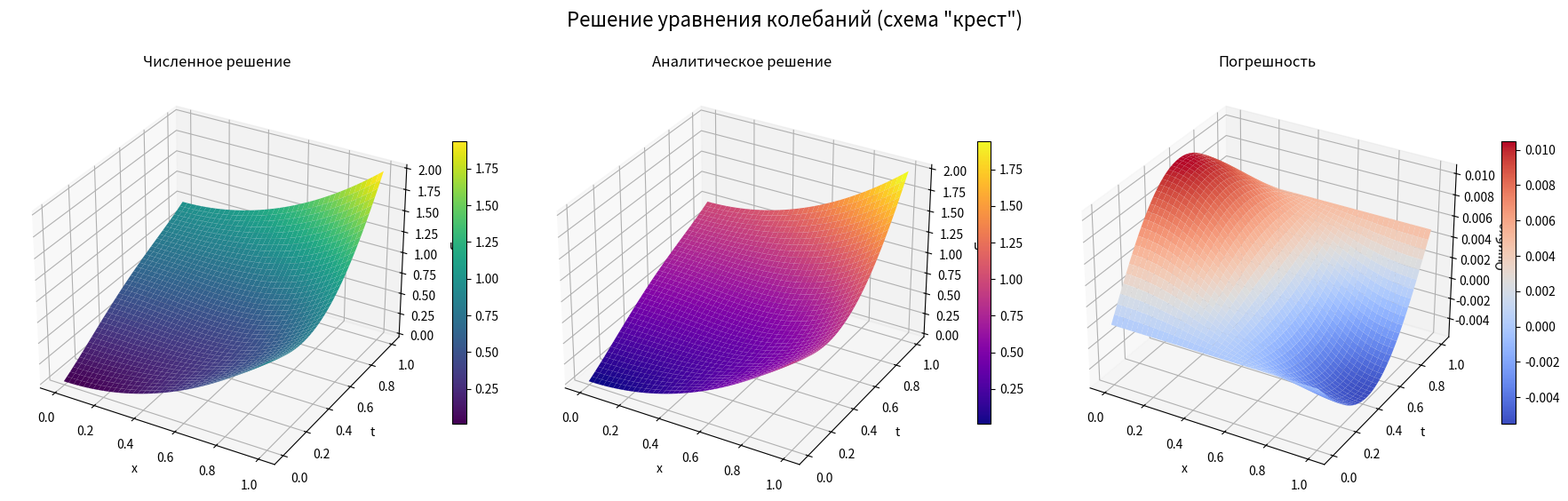
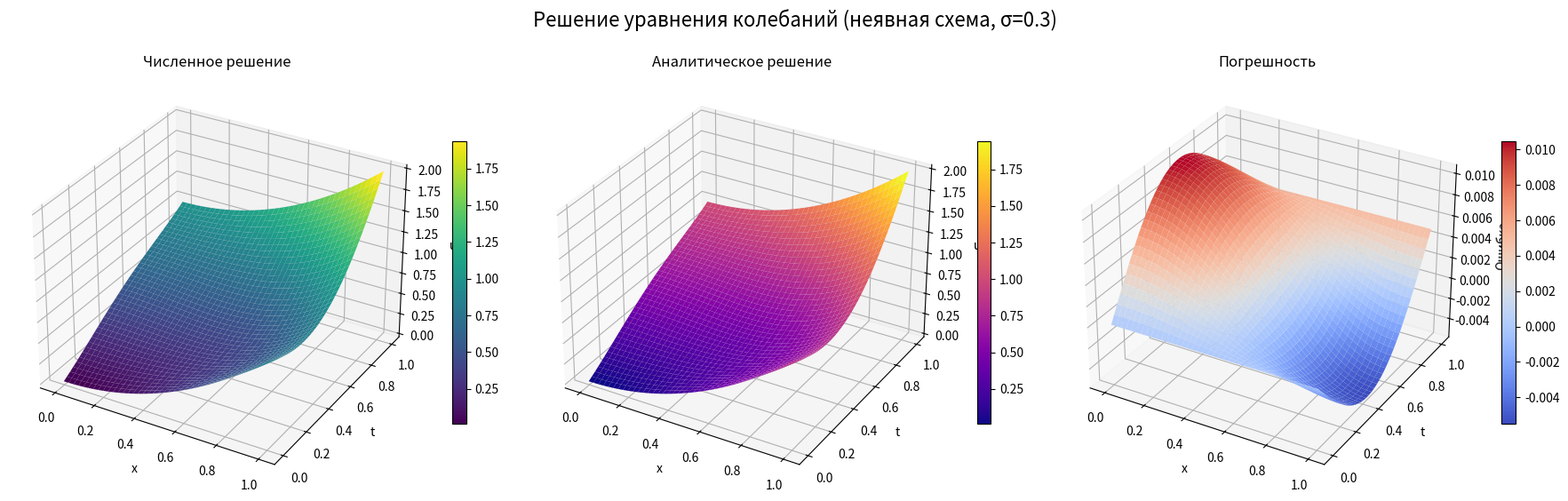

Write Python code to recreate these figures, in order.
import numpy as np
import matplotlib.pyplot as plt
from mpl_toolkits.mplot3d import Axes3D
import os
import time

# Create directory for saving images if it doesn't exist
output_dir = "results"
try:
    os.makedirs(output_dir)
except FileExistsError:
    # Директория уже существует - это нормально
    pass

def analytical_solution(x, t):
    """
    Analytical solution for the wave equation problem (case b):
    u(x,t) = t^2 + (1/π)*sin(πt)*cos(πx) + x^2
    """
    return t**2 + (1/np.pi)*np.sin(np.pi*t)*np.cos(np.pi*x) + x**2

def create_combined_plot(X, T, numerical, analytical, error, title, filename):
    """
    Create and save a combined 3D plot with numerical solution, analytical solution, and error
    """
    fig = plt.figure(figsize=(18, 6))
    
    # Numerical solution
    ax1 = fig.add_subplot(131, projection='3d')
    surf1 = ax1.plot_surface(X, T, numerical, cmap='viridis')
    ax1.set_xlabel('x')
    ax1.set_ylabel('t')
    ax1.set_zlabel('u')
    ax1.set_title('Численное решение')
    fig.colorbar(surf1, ax=ax1, shrink=0.6)
    
    # Analytical solution
    ax2 = fig.add_subplot(132, projection='3d')
    surf2 = ax2.plot_surface(X, T, analytical, cmap='plasma')
    ax2.set_xlabel('x')
    ax2.set_ylabel('t')
    ax2.set_zlabel('u')
    ax2.set_title('Аналитическое решение')
    fig.colorbar(surf2, ax=ax2, shrink=0.6)
    
    # Error
    ax3 = fig.add_subplot(133, projection='3d')
    surf3 = ax3.plot_surface(X, T, error, cmap='coolwarm')
    ax3.set_xlabel('x')
    ax3.set_ylabel('t')
    ax3.set_zlabel('Ошибка')
    ax3.set_title('Погрешность')
    fig.colorbar(surf3, ax=ax3, shrink=0.6)
    
    plt.suptitle(title, fontsize=16)
    plt.tight_layout()
    plt.savefig(os.path.join(output_dir, filename), dpi=300, bbox_inches='tight')
    plt.close(fig)

def print_grid_info(h, tau, stability_condition, stability_limit=None):
    """
    Print information about the grid and stability conditions
    """
    print(f"Шаг по пространству (h): {h:.6f}")
    print(f"Шаг по времени (tau): {tau:.6f}")
    print(f"Число Куранта (tau/h): {tau/h:.6f}")
    
    if stability_limit:
        print(f"Предел устойчивости: {stability_limit:.6f}")
        
    if stability_condition:
        print("Условие устойчивости ВЫПОЛНЕНО")
    else:
        print("Условие устойчивости НЕ ВЫПОЛНЕНО")
    print("-" * 50)

def cross_scheme(N=200, M=200):
    """
    Implementation of the Cross (explicit) scheme for the wave equation
    with optimal parameters.
    
    Parameters:
    N : int
        Number of nodes along x-axis
    M : int
        Number of nodes along t-axis
    """
    print("\n" + "=" * 50)
    print(f"СХЕМА 'КРЕСТ' (ЯВНАЯ СХЕМА)")
    print("=" * 50)
    
    # Grid parameters
    case_grid = 2  # Using grid with 2nd order approximation
    
    print(f"Число узлов по x (N): {N}")
    print(f"Число узлов по t (M): {M}")
    print("Используется сетка со вторым порядком аппроксимации по h")
    
    # Create grid
    h = 1/(N-1)
    x0 = -h/2
    
    x = np.zeros(N+1)
    for i in range(N+1):
        x[i] = x0 + i*h
    
    t = np.zeros(M+1)
    tau = 1/M
    for j in range(M+1):
        t[j] = j*tau
    
    # Check stability condition: tau <= h for wave equation
    stability_condition = tau <= h
    print_grid_info(h, tau, stability_condition)
    
    # Start timing
    start_time = time.time()
    
    # Numerical solution
    y = np.zeros((M+1, N+1))
    
    # Initial conditions for case (b)
    for i in range(N+1):
        # u(x,0) = x^2
        y[0][i] = x[i]**2
        # First time layer with second-order approximation
        # Using u_t(x,0) = cos(πx) and the Taylor expansion
        y[1][i] = x[i]**2 + tau*np.cos(np.pi*x[i]) + (tau**2/2)*(-np.pi**2*np.cos(np.pi*x[i]))
    
    # Main time loop
    for j in range(1, M):
        # Interior points
        for i in range(1, N):
            y[j+1][i] = 2*y[j][i] - y[j-1][i] + (tau**2/h**2)*(y[j][i+1] - 2*y[j][i] + y[j][i-1])
        
        # Boundary conditions: du/dx|_{x=0} = 0 and du/dx|_{x=1} = 2
        y[j+1][0] = y[j+1][1]
        y[j+1][N] = y[j+1][N-1] + 2*h
    
    # End timing
    computation_time = time.time() - start_time
    print(f"Время вычислений: {computation_time:.4f} сек.")
    
    # Compute analytical solution and error
    u = np.zeros((M+1, N+1))
    err = np.zeros((M+1, N+1))
    
    for j in range(M+1):
        for i in range(N+1):
            u[j][i] = analytical_solution(x[i], t[j])
            err[j][i] = u[j][i] - y[j][i]
    
    # Create meshgrid for plotting
    X, T = np.meshgrid(x, t)
    
    # Create and save combined plot
    create_combined_plot(X, T, y, u, err, 
                       'Решение уравнения колебаний (схема "крест")', 
                       'cross_combined_optimal.png')
    
    # Calculate and print max error
    max_err = np.max(np.abs(err))
    print(f"Максимальная абсолютная погрешность: {max_err:.8f}")
    
    return y, u, err

def implicit_scheme(N=200, M=200, sigma=0.3):
    """
    Implementation of the Implicit scheme for the wave equation
    with optimal parameters.
    
    Parameters:
    N : int
        Number of nodes along x-axis
    M : int
        Number of nodes along t-axis
    sigma : float
        Weight parameter (optimal value is 1.0 based on experiments)
    """
    print("\n" + "=" * 50)
    print(f"НЕЯВНАЯ СХЕМА (σ = {sigma})")
    print("=" * 50)
    
    # Grid parameters
    case_grid = 2  # Using grid with 2nd order approximation
    
    print(f"Число узлов по x (N): {N}")
    print(f"Число узлов по t (M): {M}")
    print(f"Весовой параметр sigma: {sigma}")
    print("Используется сетка со вторым порядком аппроксимации по h")
    
    # Create grid
    h = 1/(N-1)
    x0 = -h/2
    
    x = np.zeros(N+1)
    for i in range(N+1):
        x[i] = x0 + i*h
    
    t = np.zeros(M+1)
    tau = 1/M
    for j in range(M+1):
        t[j] = j*tau
    
    # Check stability condition
    stability_condition = True  # Unconditionally stable for sigma >= 0.25
    print("Схема безусловно устойчива при σ ≥ 0.25")
    print_grid_info(h, tau, stability_condition)
    
    # Start timing
    start_time = time.time()
    
    # Numerical solution
    y = np.zeros((M+1, N+1))
    
    # Initial conditions for case (b)
    for i in range(N+1):
        # u(x,0) = x^2
        y[0][i] = x[i]**2
        # First time layer with second-order approximation
        # Using u_t(x,0) = cos(πx) and the Taylor expansion
        y[1][i] = x[i]**2 + tau*np.cos(np.pi*x[i]) + (tau**2/2)*(-np.pi**2*np.cos(np.pi*x[i]))
    
    # Create arrays for Thomas algorithm coefficients
    alpha = np.zeros(N)
    beta = np.zeros(N)
    
    # Set up coefficients for the tridiagonal solver
    A = sigma*tau**2/h**2
    B = A
    C = 1 + 2*A
    
    # Main time loop
    for j in range(1, M):
        # Forward sweep of Thomas algorithm
        
        # First equation using boundary condition at x=0 (y[0] = y[1])
        alpha[0] = 1.0
        beta[0] = 0.0
        
        # Interior points
        for i in range(1, N):
            # Second derivative at time j-1
            d2y_jm1 = (y[j-1][i+1] - 2*y[j-1][i] + y[j-1][i-1])/h**2
            
            # Second derivative at time j
            d2y_j = (y[j][i+1] - 2*y[j][i] + y[j][i-1])/h**2
            
            # Right-hand side calculation (free term)
            F = 2*y[j][i] - y[j-1][i] + tau**2*(sigma*d2y_jm1 + (1-2*sigma)*d2y_j)
            
            # Update recurrence coefficients
            denominator = C - A*alpha[i-1]
            alpha[i] = B/denominator
            beta[i] = (A*beta[i-1] + F)/denominator
        
        # Boundary condition at x=1: du/dx = 2
        # Express it through recurrence relation
        y[j+1][N] = (2*h + beta[N-1])/(1 - alpha[N-1])
        
        # Backward sweep of Thomas algorithm
        for i in range(N-1, -1, -1):
            y[j+1][i] = alpha[i]*y[j+1][i+1] + beta[i]
    
    # End timing
    computation_time = time.time() - start_time
    print(f"Время вычислений: {computation_time:.4f} сек.")
    
    # Compute analytical solution and error
    u = np.zeros((M+1, N+1))
    err = np.zeros((M+1, N+1))
    
    for j in range(M+1):
        for i in range(N+1):
            u[j][i] = analytical_solution(x[i], t[j])
            err[j][i] = u[j][i] - y[j][i]
    
    # Create meshgrid for plotting
    X, T = np.meshgrid(x, t)
    
    # Create and save combined plot
    create_combined_plot(X, T, y, u, err, 
                       f'Решение уравнения колебаний (неявная схема, σ={sigma})', 
                       f'implicit_combined_optimal.png')
    
    # Calculate and print max error
    max_err = np.max(np.abs(err))
    print(f"Максимальная абсолютная погрешность: {max_err:.8f}")
    
    return y, u, err

# Run simulations with optimal parameters
if __name__ == "__main__":
    print("=" * 80)
    print("ЧИСЛЕННОЕ РЕШЕНИЕ УРАВНЕНИЯ КОЛЕБАНИЙ ДЛЯ ЗАДАЧИ (Б)")
    print("∂²u/∂t² = ∂²u/∂x² на отрезке [0,1] с граничными условиями ∂u/∂x|_{x=0} = 0, ∂u/∂x|_{x=1} = 2")
    print("начальные условия: u(x,0) = x², u_t(x,0) = cos(πx)")
    print("=" * 80)
    
    # Используем оптимальные параметры на основе проведенного исследования:
    # - Сетка: N=M=200 (мелкая сетка для лучшей точности)
    # - Для схемы "крест": стандартная явная схема с sₕ = O(h²) + O(τ²)
    # - Для неявной схемы: σ=1.0 (оптимальное значение из исследования)
    
    # Запускаем расчеты с оптимальными параметрами
    cross_scheme(N=200, M=200)
    implicit_scheme(N=200, M=200, sigma=0.3)
    
    print("\nВсе расчеты завершены. Результаты сохранены в папке 'results'.") 
